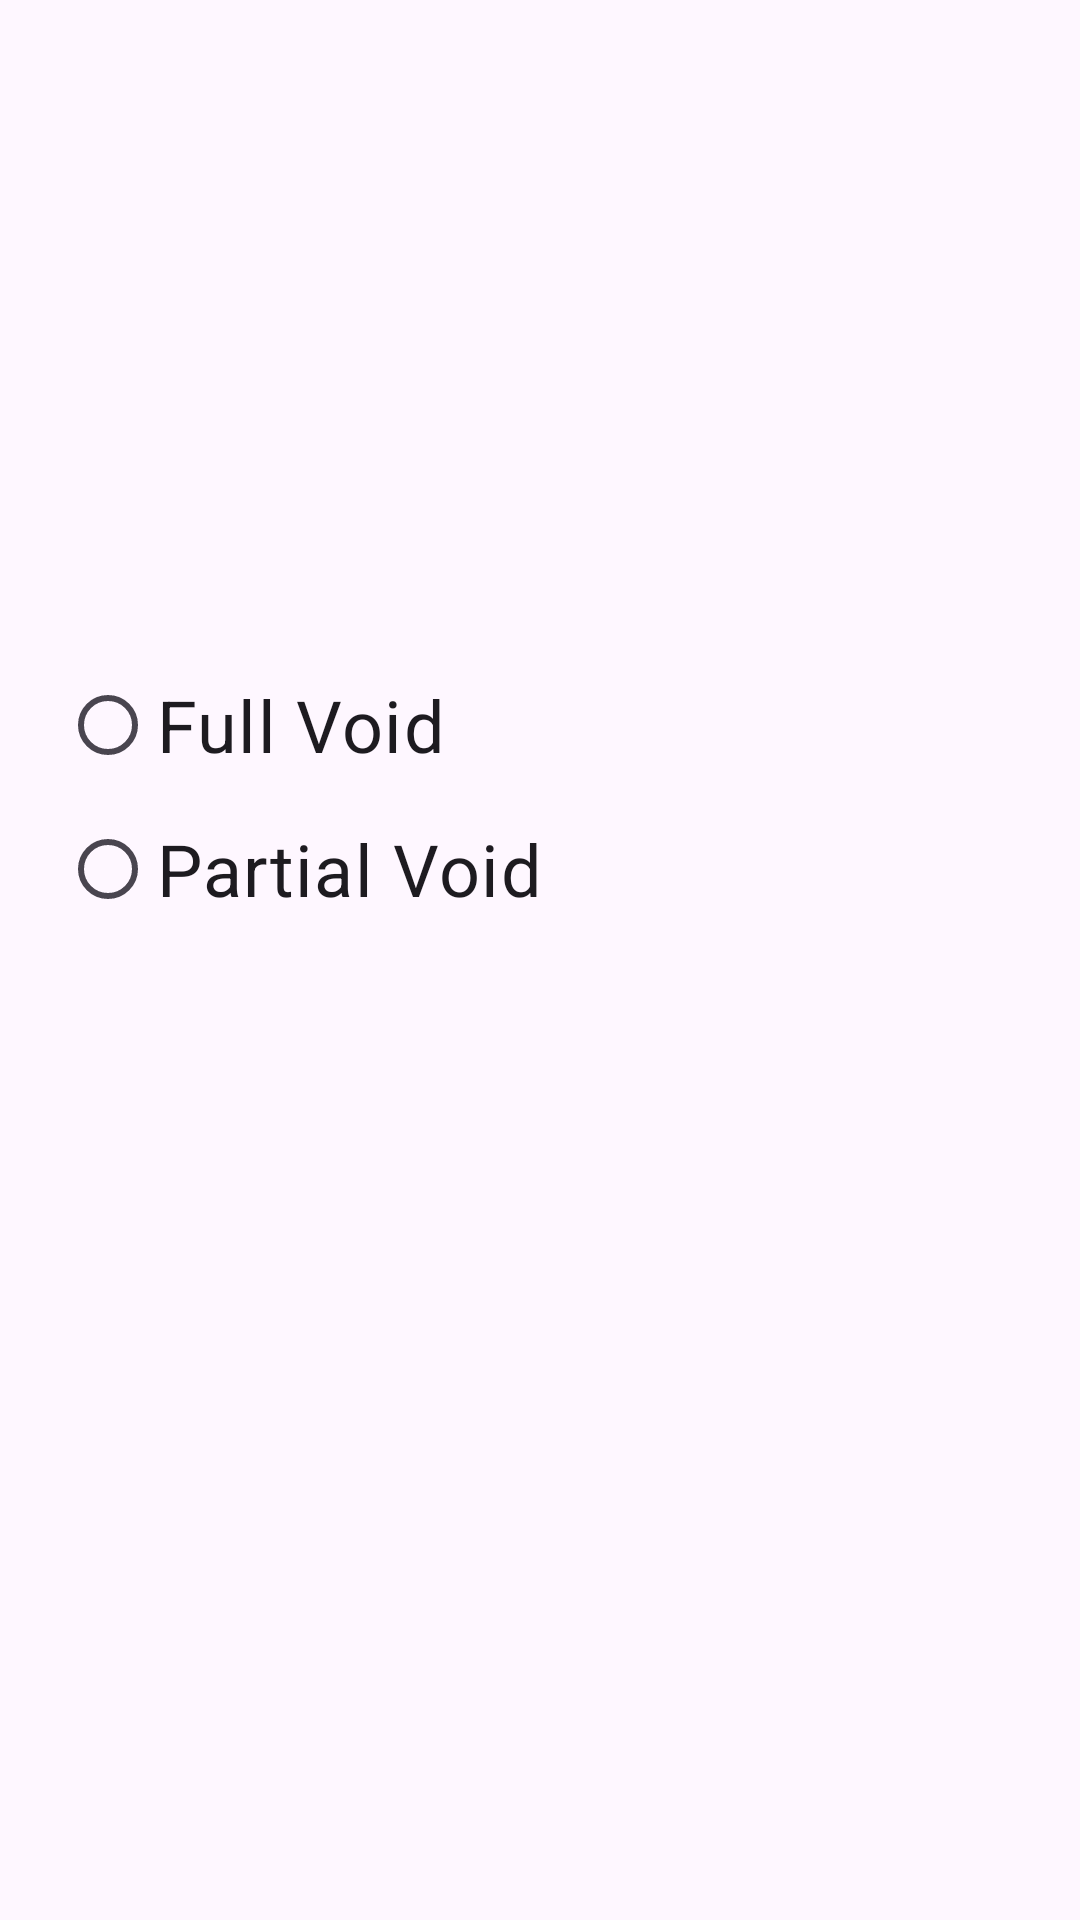

Android layout source for this screen:
<!-- AndroidManifest.xml: application theme Theme.ThoughtfocusApplication -->
<!-- res/layout/alert_dialog_void.xml -->
<?xml version="1.0" encoding="utf-8"?>
<androidx.constraintlayout.widget.ConstraintLayout xmlns:android="http://schemas.android.com/apk/res/android"
    android:layout_width="match_parent"
    android:layout_height="match_parent"
    xmlns:app="http://schemas.android.com/apk/res-auto">

    
    <RadioGroup
        android:id="@+id/radioGroup"
        android:layout_width="0dp"
        android:layout_height="wrap_content"
        android:layout_marginTop="@dimen/radio_group_top_margin"
        android:layout_marginBottom="@dimen/radio_group_bottom_margin"
        android:orientation="vertical"
        android:paddingLeft="20dp"
        app:layout_constraintBottom_toBottomOf="parent"
        app:layout_constraintEnd_toEndOf="parent"
        app:layout_constraintHorizontal_bias="0.0"
        app:layout_constraintStart_toStartOf="parent"
        app:layout_constraintTop_toTopOf="parent">

        <RadioButton
            android:id="@+id/radioFullVoid"
            android:layout_width="wrap_content"
            android:layout_height="wrap_content"
            android:text="Full Void"
            android:textSize="24sp" />

        <RadioButton
            android:id="@+id/radioPartialVoid"
            android:layout_width="wrap_content"
            android:layout_height="wrap_content"
            android:text="Partial Void"
            android:textSize="24sp" />
    </RadioGroup>

</androidx.constraintlayout.widget.ConstraintLayout>
<!-- resources referenced by this layout -->
<resources>
  <dimen name="radio_group_bottom_margin">348dp</dimen>
  <dimen name="radio_group_top_margin">239dp</dimen>
  <style name="Theme.ThoughtfocusApplication" parent="Base.Theme.ThoughtfocusApplication" />
  <style name="Base.Theme.ThoughtfocusApplication" parent="Theme.Material3.DayNight.NoActionBar">
          
          <item name="colorPrimary">@color/green</item>
      </style>
  <color name="green">#005F00</color>
</resources>
